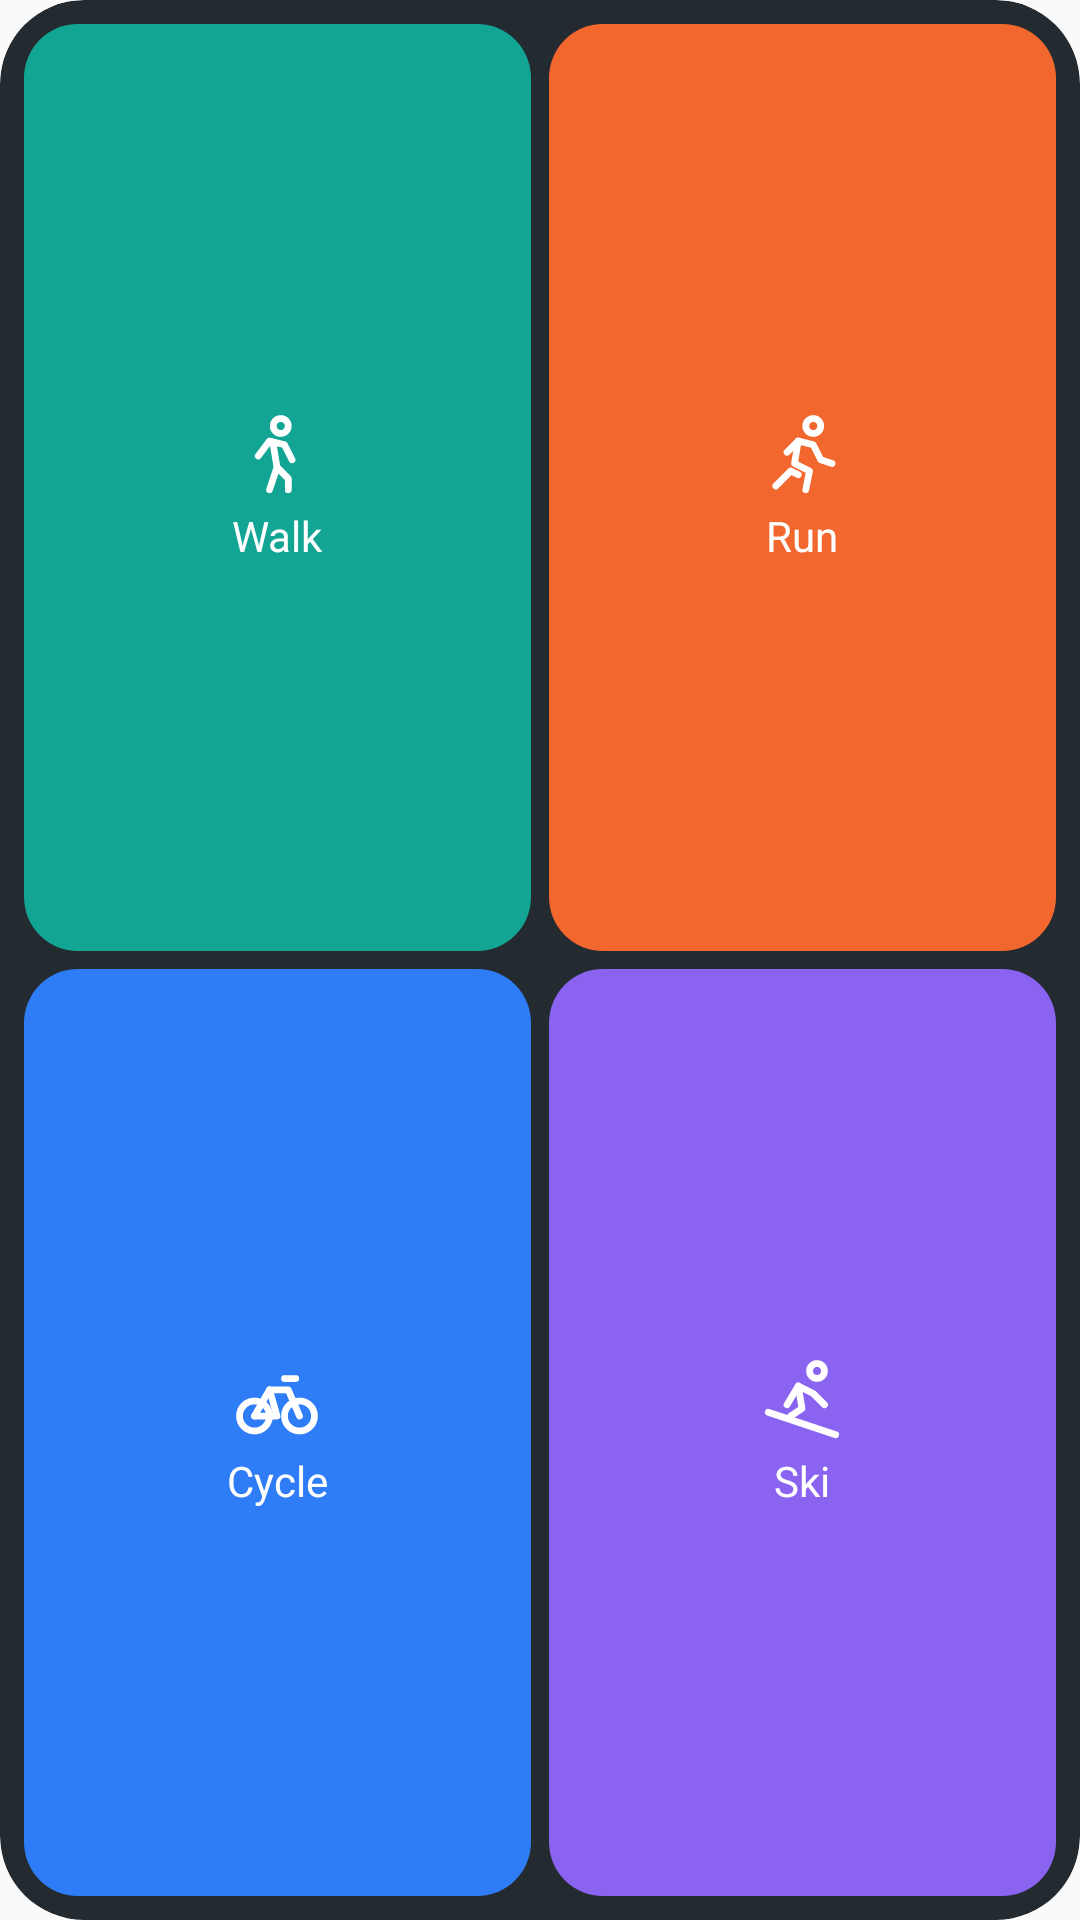

Here is an Android app screen rendered from its layout file. Give the layout XML and the strings, colors and styles it references.
<!-- AndroidManifest.xml: application theme AppTheme -->
<!-- res/layout/widget_2x2.xml -->
<?xml version="1.0" encoding="utf-8"?>
<LinearLayout xmlns:android="http://schemas.android.com/apk/res/android"
    android:id="@+id/widget_root"
    android:layout_width="match_parent"
    android:layout_height="match_parent"
    android:background="@drawable/widget_background"
    android:clipToOutline="true"
    android:orientation="vertical"
    android:padding="5dp">
    <LinearLayout
        android:layout_width="match_parent"
        android:layout_height="0dp"
        android:layout_weight="1"
        android:baselineAligned="false"
        android:orientation="horizontal">
        <LinearLayout
            android:id="@+id/tile_walk"
            android:layout_width="0dp"
            android:layout_height="match_parent"
            android:layout_weight="1"
            android:layout_margin="3dp"
            android:background="@drawable/widget_tile_walk"
            android:gravity="center"
            android:orientation="vertical">
            <ImageView
                android:id="@+id/icon_walk"
                android:layout_width="30dp"
                android:layout_height="30dp"
                android:contentDescription="@null"
                android:src="@drawable/ic_activity_walk" />
            <TextView
                android:id="@+id/label_walk"
                android:layout_width="wrap_content"
                android:layout_height="wrap_content"
                android:layout_marginTop="2dp"
                android:fontFamily="google-sans-medium"
                android:maxLines="1"
                android:text="@string/activity_walk"
                android:textColor="#FFFFFFFF"
                android:textSize="14sp" />
        </LinearLayout>
        <LinearLayout
            android:id="@+id/tile_run"
            android:layout_width="0dp"
            android:layout_height="match_parent"
            android:layout_weight="1"
            android:layout_margin="3dp"
            android:background="@drawable/widget_tile_run"
            android:gravity="center"
            android:orientation="vertical">
            <ImageView
                android:id="@+id/icon_run"
                android:layout_width="30dp"
                android:layout_height="30dp"
                android:contentDescription="@null"
                android:src="@drawable/ic_activity_run" />
            <TextView
                android:id="@+id/label_run"
                android:layout_width="wrap_content"
                android:layout_height="wrap_content"
                android:layout_marginTop="2dp"
                android:fontFamily="google-sans-medium"
                android:maxLines="1"
                android:text="@string/activity_run"
                android:textColor="#FFFFFFFF"
                android:textSize="14sp" />
        </LinearLayout>
    </LinearLayout>
    <LinearLayout
        android:layout_width="match_parent"
        android:layout_height="0dp"
        android:layout_weight="1"
        android:baselineAligned="false"
        android:orientation="horizontal">
        <LinearLayout
            android:id="@+id/tile_cycle"
            android:layout_width="0dp"
            android:layout_height="match_parent"
            android:layout_weight="1"
            android:layout_margin="3dp"
            android:background="@drawable/widget_tile_cycle"
            android:gravity="center"
            android:orientation="vertical">
            <ImageView
                android:id="@+id/icon_cycle"
                android:layout_width="30dp"
                android:layout_height="30dp"
                android:contentDescription="@null"
                android:src="@drawable/ic_activity_cycle" />
            <TextView
                android:id="@+id/label_cycle"
                android:layout_width="wrap_content"
                android:layout_height="wrap_content"
                android:layout_marginTop="2dp"
                android:fontFamily="google-sans-medium"
                android:maxLines="1"
                android:text="@string/activity_cycle"
                android:textColor="#FFFFFFFF"
                android:textSize="14sp" />
        </LinearLayout>
        <LinearLayout
            android:id="@+id/tile_ski"
            android:layout_width="0dp"
            android:layout_height="match_parent"
            android:layout_weight="1"
            android:layout_margin="3dp"
            android:background="@drawable/widget_tile_ski"
            android:gravity="center"
            android:orientation="vertical">
            <ImageView
                android:id="@+id/icon_ski"
                android:layout_width="30dp"
                android:layout_height="30dp"
                android:contentDescription="@null"
                android:src="@drawable/ic_activity_ski" />
            <TextView
                android:id="@+id/label_ski"
                android:layout_width="wrap_content"
                android:layout_height="wrap_content"
                android:layout_marginTop="2dp"
                android:fontFamily="google-sans-medium"
                android:maxLines="1"
                android:text="@string/activity_ski"
                android:textColor="#FFFFFFFF"
                android:textSize="14sp" />
        </LinearLayout>
    </LinearLayout>
</LinearLayout>
<!-- resources referenced by this layout -->
<resources>
  <!-- drawable ic_activity_ski (drawable) -->
  <?xml version="1.0" encoding="utf-8"?>
  <vector xmlns:android="http://schemas.android.com/apk/res/android"
      android:width="24dp"
      android:height="24dp"
      android:viewportWidth="24"
      android:viewportHeight="24">
      <path
          android:pathData="M14,4a2,2 0,1 0,4,0a2,2 0,1 0,-4,0"
          android:strokeColor="#FFFFFFFF"
          android:strokeWidth="1.8"
          android:strokeLineCap="round"
          android:strokeLineJoin="round"
          android:fillColor="#00000000" />
      <path
          android:pathData="M3,15l18,6"
          android:strokeColor="#FFFFFFFF"
          android:strokeWidth="1.8"
          android:strokeLineCap="round"
          android:strokeLineJoin="round"
          android:fillColor="#00000000" />
      <path
          android:pathData="M8,13l3,-5 4,2 3,3"
          android:strokeColor="#FFFFFFFF"
          android:strokeWidth="1.8"
          android:strokeLineCap="round"
          android:strokeLineJoin="round"
          android:fillColor="#00000000" />
      <path
          android:pathData="M11,8l1,6 -3,2"
          android:strokeColor="#FFFFFFFF"
          android:strokeWidth="1.8"
          android:strokeLineCap="round"
          android:strokeLineJoin="round"
          android:fillColor="#00000000" />
  </vector>
  <!-- drawable widget_background (drawable) -->
  <?xml version="1.0" encoding="utf-8"?>
  <shape xmlns:android="http://schemas.android.com/apk/res/android" android:shape="rectangle">
      <solid android:color="#F0161D24" />
      <corners android:radius="@android:dimen/system_app_widget_background_radius" />
  </shape>
  <!-- drawable widget_tile_cycle (drawable) -->
  <?xml version="1.0" encoding="utf-8"?>
  <shape xmlns:android="http://schemas.android.com/apk/res/android" android:shape="rectangle">
      <solid android:color="#2F7DF6" />
      <corners android:radius="18dp" />
  </shape>
  <!-- drawable widget_tile_run (drawable) -->
  <?xml version="1.0" encoding="utf-8"?>
  <shape xmlns:android="http://schemas.android.com/apk/res/android" android:shape="rectangle">
      <solid android:color="#F2672E" />
      <corners android:radius="18dp" />
  </shape>
  <!-- drawable widget_tile_ski (drawable) -->
  <?xml version="1.0" encoding="utf-8"?>
  <shape xmlns:android="http://schemas.android.com/apk/res/android" android:shape="rectangle">
      <solid android:color="#8A63F0" />
      <corners android:radius="18dp" />
  </shape>
  <!-- drawable widget_tile_walk (drawable) -->
  <?xml version="1.0" encoding="utf-8"?>
  <shape xmlns:android="http://schemas.android.com/apk/res/android" android:shape="rectangle">
      <solid android:color="#13A594" />
      <corners android:radius="18dp" />
  </shape>
  <string name="activity_cycle">Cycle</string>
  <string name="activity_run">Run</string>
  <string name="activity_ski">Ski</string>
  <string name="activity_walk">Walk</string>
  <style name="AppTheme" parent="Theme.AppCompat.Light.DarkActionBar">
          
          <item name="colorPrimary">@color/colorPrimary</item>
          <item name="colorPrimaryDark">@color/colorPrimaryDark</item>
          <item name="colorAccent">@color/colorAccent</item>
      </style>
  <!-- not gathered from this repository: default colours our renderer supplied (Android Studio template values) -->
  <color name="colorPrimary">#FF6200EE</color>
  <color name="colorPrimaryDark">#FF3700B3</color>
  <color name="colorAccent">#FF03DAC5</color>
</resources>
